Run: headless pygame with SDL's dummy video driver; simulated clock (each Clock.tick advances the game by its frame time, no real sleeping); random seed 0; keys injected as events and as key.get_pressed() state; mouse plan: one left click at the window centre at the start of phase 2, then a move to the lower-right quarter at the start of phase 3.
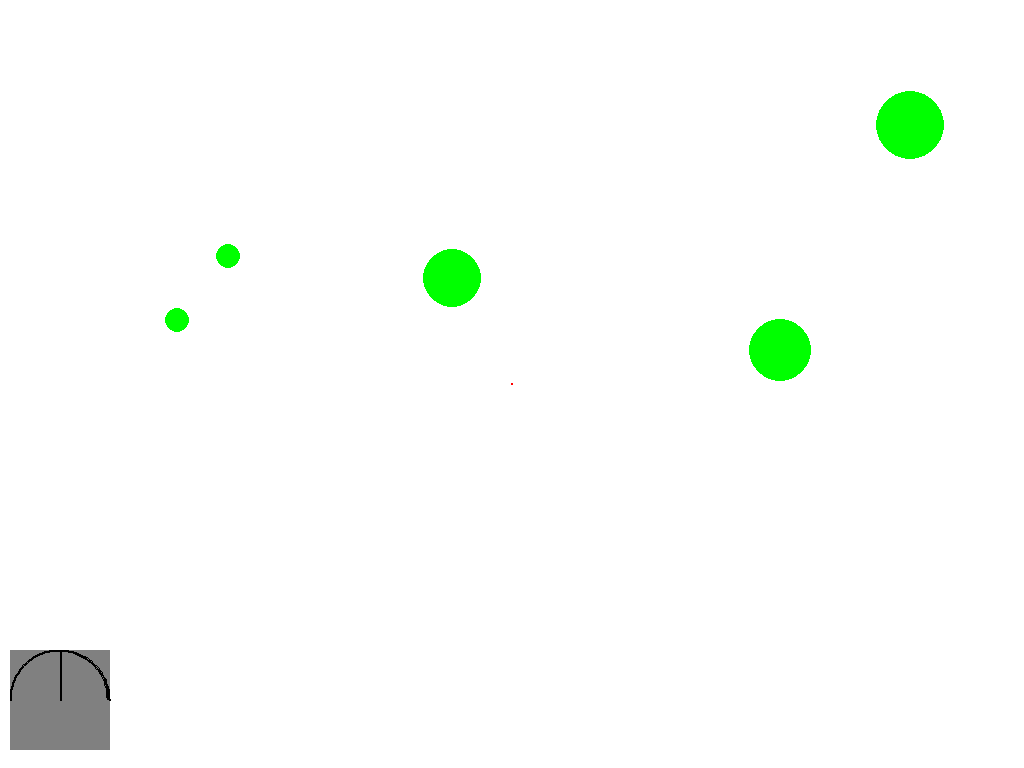
Frame 1 of 4 · flips 1–60 · no input
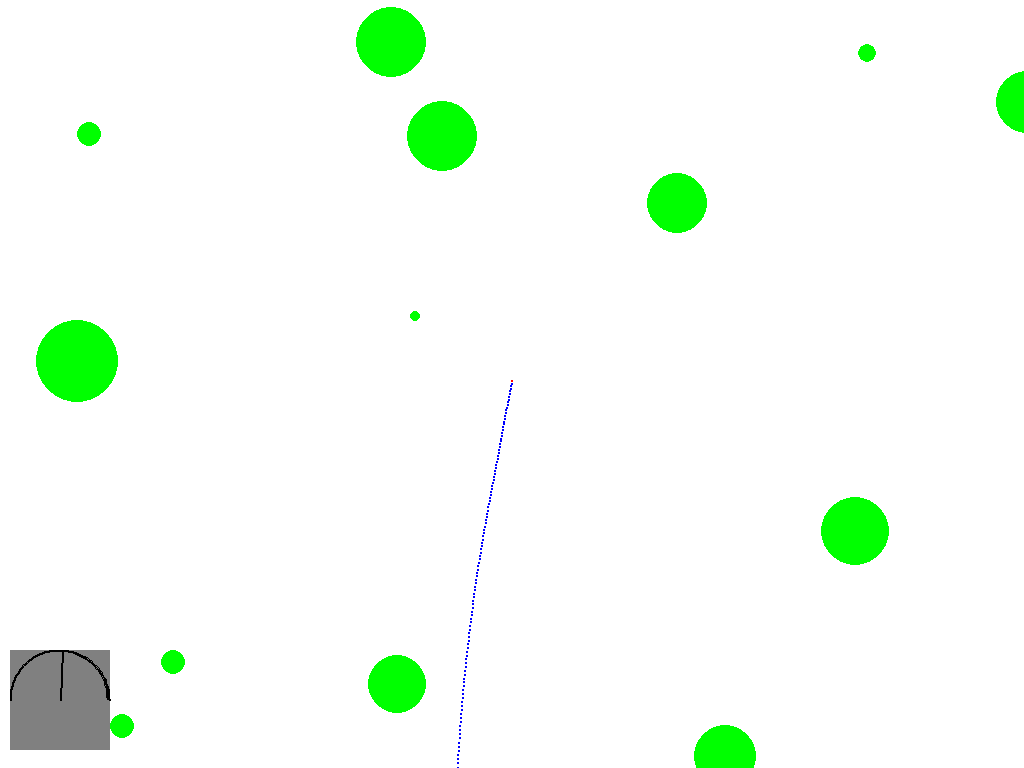
Frame 2 of 4 · flips 61–180 · clicked the window centre · tapped SPACE, RETURN · held RIGHT (→), D
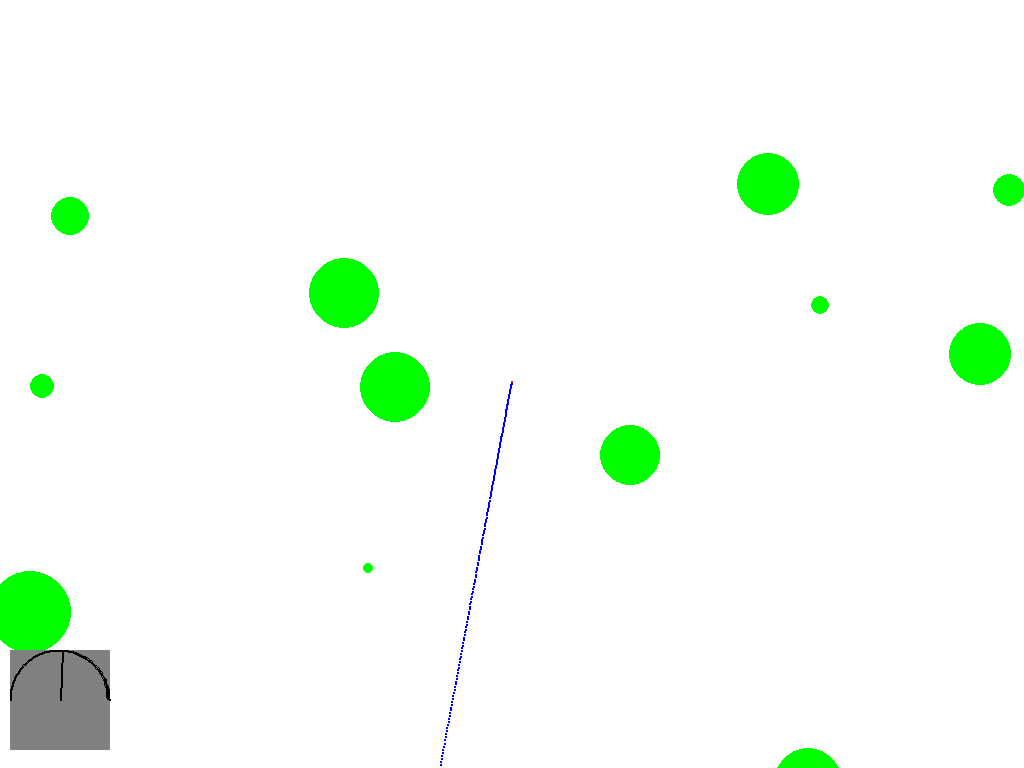
Frame 3 of 4 · flips 181–300 · moved the mouse to the lower-right quarter · held DOWN (↓), S
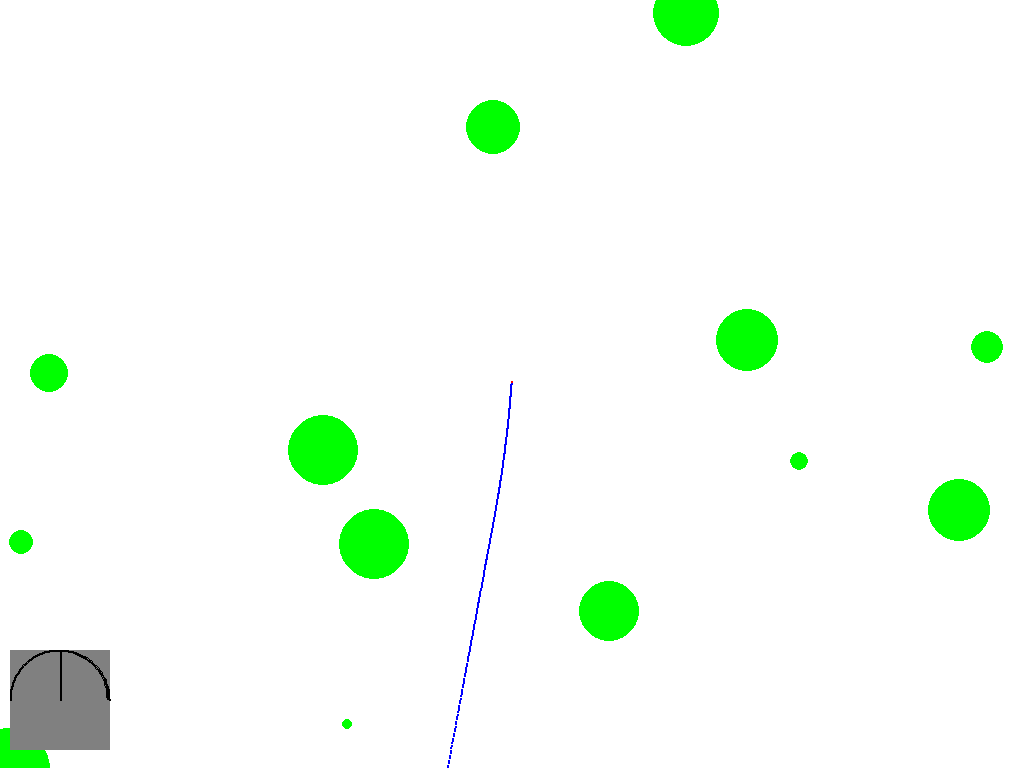
Frame 4 of 4 · flips 301–420 · held LEFT (←), A, UP (↑), W

The pygame program that drew these frames:

import math
import pygame
import random


AIR_DRAG = 0.996


class ViewPort:
    def __init__(self, width, height, screen, x, y, zoom):
        self.width = width
        self.height = height
        self.screen = screen
        self.x = x
        self.y = y
        self.zoom = zoom


class Disc:
    def __init__(self, x, y, radius, color, speed, glide, turn, fade):
        self.velocity_angle = 0
        self.velocity = 0
        self.x = x
        self.y = y
        self.radius = radius
        self.color = color
        self.speed = speed
        self.glide = glide
        self.turn = turn
        self.fade = fade
        self.throw_distance = 0

    def display(self, view_port):
        view_x = (self.x - view_port.x) / view_port.zoom + (view_port.width // 2)
        view_y = (self.y - view_port.y) / view_port.zoom + (view_port.height // 2)
        view_radius = self.radius / view_port.zoom
        pygame.draw.circle(view_port.screen, self.color, (view_x, view_y), view_radius)

    def update(self, ticks):
        seconds = ticks / 1000
        
        self.x += math.sin(self.velocity_angle) * self.velocity * seconds
        self.y -= math.cos(self.velocity_angle) * self.velocity * seconds
        
        # Low velocity fade
        if self.velocity < 10 and self.velocity > 0.1:
            self.velocity_angle -= (math.pi / 4) * .25 * ((self.fade + 1) / 6) * seconds

        # High velocity turn
        if self.velocity > 20:
            self.velocity_angle += (math.pi / 4) * .25 * ((-1 * self.turn + 2) / 7) * seconds

        self.velocity *= AIR_DRAG

        # print('Throw distance:', self.throw_distance)


class Throw:
    def __init__(self, count, disc):
        self.count = count
        self.disc = disc
        self.status = 'next'
        self.flight_path = []
        self.distance = 0

    def update(self, ticks):
        seconds = ticks / 1000

        self.distance += self.disc.velocity * seconds

        if self.disc.velocity < .0001:
            self.disc.velocity = 0

        if self.disc.velocity > 0:
            self.flight_path.append((self.disc.x, self.disc.y))
    
        self.disc.update(ticks)

    def display(self, view_port):
        for fp in self.flight_path:
            view_x = (fp[0] - view_port.x) / view_port.zoom + (view_port.width // 2)
            view_y = (fp[1] - view_port.y) / view_port.zoom + (view_port.height // 2)
            view_radius = self.disc.radius / view_port.zoom
            pygame.draw.circle(view_port.screen, (0, 0, 255), (view_x, view_y), view_radius)

        self.disc.display(view_port) 


class Tree:
    def __init__(self, x, y, radius):
        self.x = x
        self.y = y
        self.radius = radius

    def display(self, view_port):
        view_x = (self.x - view_port.x) / view_port.zoom + (view_port.width // 2)
        view_y = (self.y - view_port.y) / view_port.zoom + (view_port.height // 2)
        view_radius = self.radius / view_port.zoom
        pygame.draw.circle(view_port.screen, (0, 255, 0), (view_x, view_y), view_radius)


class Basket:
    def __init__(self, x, y):
        self.x = x
        self.y = y
        self.radius = 0.27051

    def display(self, view_port):
        view_x = (self.x - view_port.x) / view_port.zoom + (view_port.width // 2)
        view_y = (self.y - view_port.y) / view_port.zoom + (view_port.height // 2)
        view_radius = self.radius / view_port.zoom
        pygame.draw.circle(view_port.screen, (145, 145, 145), (view_x, view_y), view_radius)


class DirectionAngleHUD:
    def __init__(self):
        self.angle = 0

    def display(self, view_port):
        view_left = 10
        view_top = 650 
        view_width = 100
        view_height = 100
        view_rect = pygame.Rect(view_left, view_top, view_width, view_height)
        pygame.draw.rect(view_port.screen, (128, 128, 128), view_rect)

        pygame.draw.arc(view_port.screen, (0, 0, 0), view_rect, 0, -1 * math.pi, width=2)
        
        center = view_rect.center
        end_pos = (center[0] + math.sin(self.angle) * 50, center[1] - math.cos(self.angle) * 50) 

        pygame.draw.line(view_port.screen, (0, 0, 0), center, end_pos, width=2)
        

def collide(p1, p2):
    dx = p1.x - p2.x
    dy = p1.y - p2.y
    
    distance = math.hypot(dx, dy)
    if distance < p1.radius + p2.radius:
        return True

    return False


basket = Basket(random.uniform(-50, 50), random.uniform(-110, -80))

trees = []
for _ in range(0, random.randint(10, 100)):
    x = random.uniform(-100, 100)
    y = random.uniform(-200, 10)
    radius = random.uniform(.25, 5)
    trees.append(Tree(x, y, radius))

throw_drive = Throw(1, Disc(0, 0, 0.12, (255, 0, 0), 7, 5, -2, 1))

direction_angle_hud = DirectionAngleHUD()

background_colour = (255,255,255)
(width, height) = (1024, 768)
pygame.display.set_caption('Disc Golf Course Creator')
screen = pygame.display.set_mode((width, height))
view_port = ViewPort(width, height, screen, 0, 0, .1)

view_port_follows_disc = False
recent_tree_hit = False
invincible_disc_time = 0
invincible_disc_time_limit = 0
running = True
clock = pygame.time.Clock()
while running:
    ticks = clock.tick(60)
    
    for event in pygame.event.get():
        if event.type == pygame.QUIT:
            running = False
        elif event.type == pygame.MOUSEWHEEL:
            print('Mousewheel!', event)
            if event.y > 0:
                view_port.zoom *= 1.1
            else:
                view_port.zoom /= 1.1

            if view_port.zoom < .001:
                view_port.zoom = .001
            elif view_port.zoom > .1:
                view_port.zoom = .1

        elif event.type == pygame.MOUSEMOTION:
            if not event.buttons[0]:
                break 
            print('Mouse motion!', event)
            view_port_follows_disc = False
            view_port.x -= event.rel[0] * view_port.zoom
            view_port.y -= event.rel[1] * view_port.zoom

        elif event.type == pygame.KEYDOWN:
            if event.key == pygame.K_r:
                print("reset!")
                view_port_follows_disc = False
                view_port.x = 0
                view_port.y = 0
                throw_drive = Throw(1, Disc(0, 0, 0.12, (255, 0, 0), 7, 5, -2, 1))

            if event.key == pygame.K_n:
                print("new map!")
                view_port_follows_disc = False
                view_port.x = 0
                view_port.y = 0
                throw_drive = Throw(1, Disc(0, 0, 0.12, (255, 0, 0), 7, 5, -2, 1))
                basket = Basket(random.uniform(-50, 50), random.uniform(-110, -80))
                trees = []
                for _ in range(0, random.randint(10, 100)):
                    x = random.uniform(-100, 100)
                    y = random.uniform(-200, 10)
                    radius = random.uniform(.25, 5)
                    trees.append(Tree(x, y, radius))

            elif event.key == pygame.K_SPACE:
                print("throw the disc!")
                view_port_follows_disc = True
                throw_drive.disc.velocity_angle = direction_angle_hud.angle
                throw_drive.disc.velocity = 27 # 27 meters / second is about 60 miles / hour 

            elif event.key == pygame.K_LEFT:
                direction_angle_hud.angle -= math.pi / 64
                if direction_angle_hud.angle < (-1 * math.pi / 2):
                    direction_angle_hud.angle = -1 * math.pi / 2

            elif event.key == pygame.K_RIGHT:
                direction_angle_hud.angle += math.pi / 64
                if direction_angle_hud.angle > (math.pi / 2):
                    direction_angle_hud.angle = math.pi / 2
 
    if view_port_follows_disc:
        view_port.x = throw_drive.disc.x
        view_port.y = throw_drive.disc.y
    
    screen.fill(background_colour)

    basket.display(view_port)
    if collide(throw_drive.disc, basket):
        print('You hit the basket!!')

    for tree in trees:
        tree.display(view_port)
        if not recent_tree_hit and collide(throw_drive.disc, tree):
            print('You hit a tree!')
            recent_tree_hit = True
            invincible_disc_time_limit = random.uniform(.1, 1)
            throw_drive.disc.velocity_angle += random.uniform(0, 2 * math.pi)
            throw_drive.disc.velocity *= random.uniform(0, 0.9)

    if recent_tree_hit:
        if invincible_disc_time < invincible_disc_time_limit:
            invincible_disc_time += ticks / 1000
        else:
            invincible_disc_time = 0
            recent_tree_hit = False

    throw_drive.update(ticks)
    throw_drive.display(view_port)

    direction_angle_hud.display(view_port)

    pygame.display.flip()
